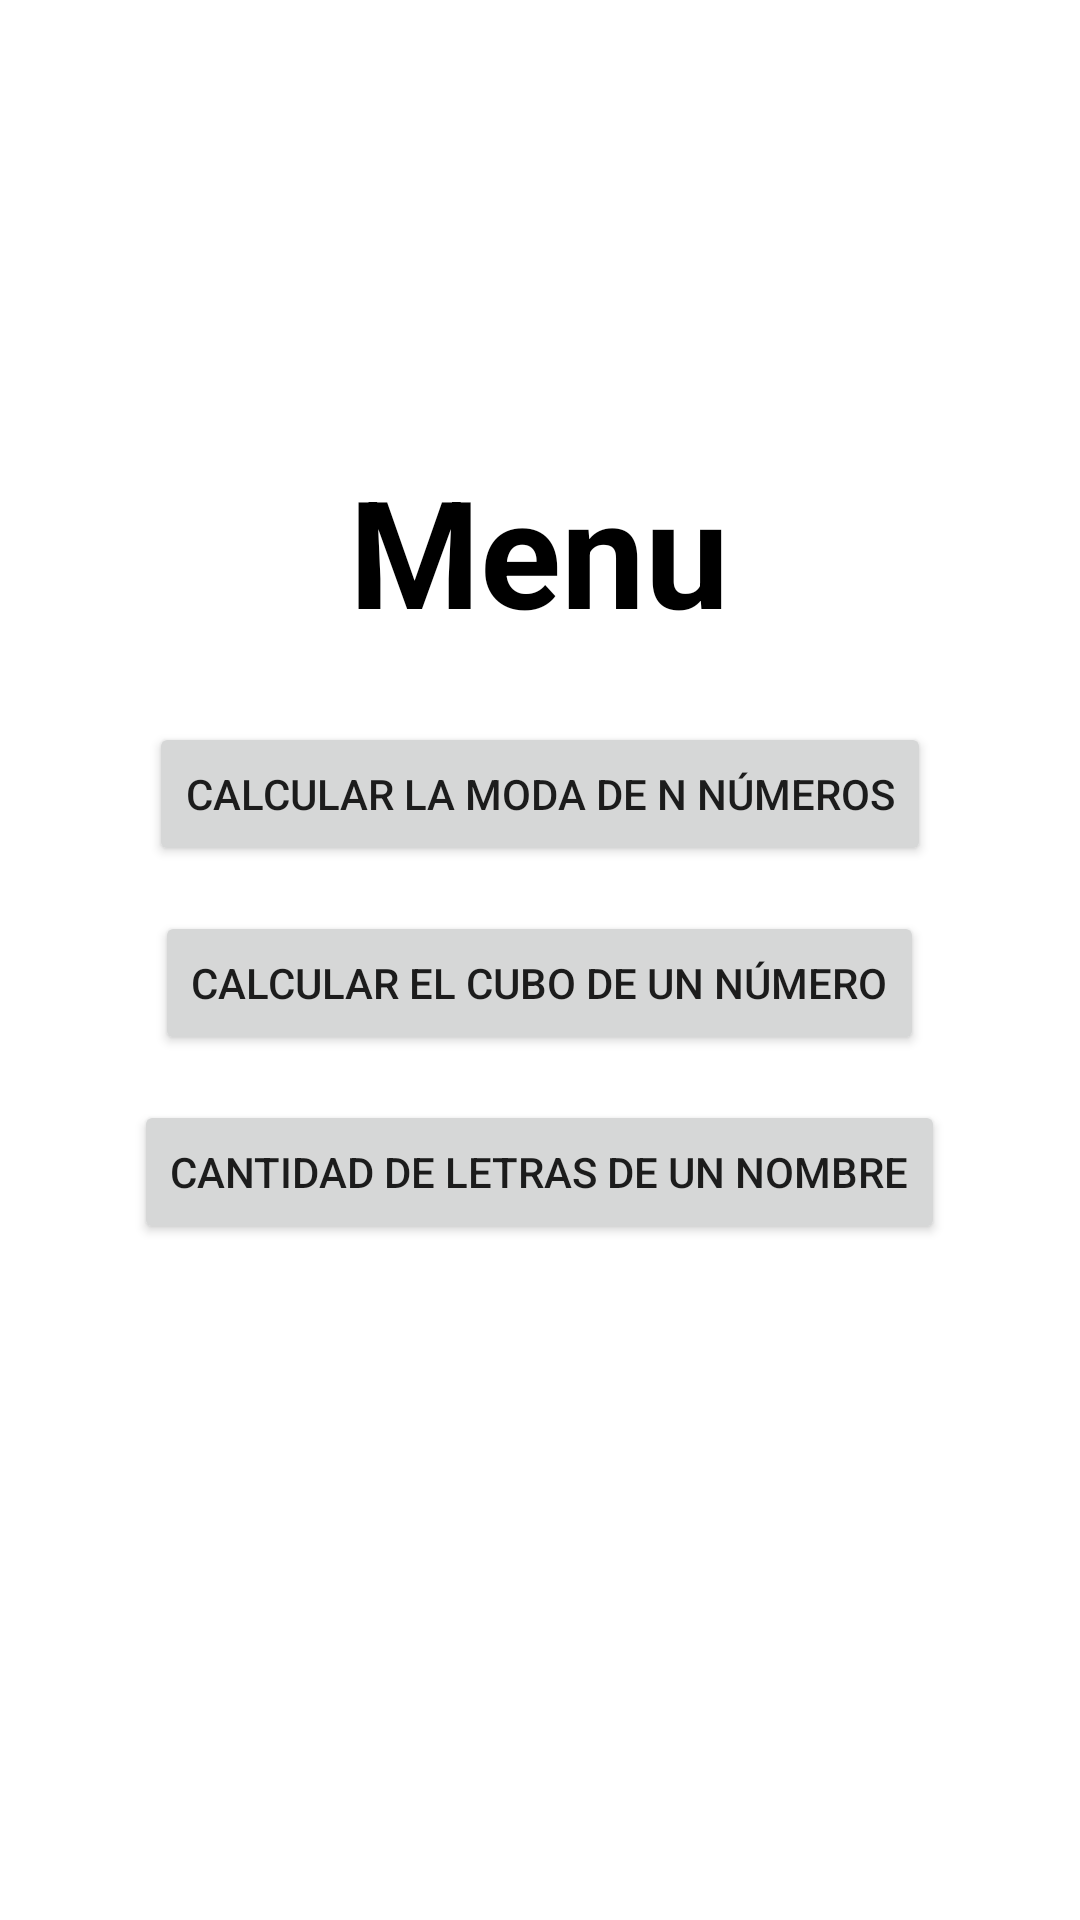

Write the Android layout XML for this screen, with the resource values it uses.
<!-- AndroidManifest.xml: application theme Theme.NavGraphBlancaRosales -->
<!-- res/layout/fragment_menu.xml -->
<?xml version="1.0" encoding="utf-8"?>
<androidx.constraintlayout.widget.ConstraintLayout
    xmlns:android="http://schemas.android.com/apk/res/android"
    xmlns:app="http://schemas.android.com/apk/res-auto"
    xmlns:tools="http://schemas.android.com/tools"
    android:layout_width="match_parent"
    android:layout_height="match_parent"
    tools:context=".menuFragment">

    <TextView
        android:id="@+id/etMenu"
        android:layout_width="wrap_content"
        android:layout_height="wrap_content"
        android:layout_marginTop="150dp"
        android:text="Menu"
        android:textColor="@color/black"
        android:textSize="50sp"
        android:textStyle="bold"
        app:layout_constraintEnd_toEndOf="parent"
        app:layout_constraintHorizontal_bias="0.498"
        app:layout_constraintStart_toStartOf="parent"
        app:layout_constraintTop_toTopOf="parent" />
    <Button
        android:id="@+id/btnModa"
        android:layout_width="wrap_content"
        android:layout_height="wrap_content"
        android:layout_marginTop="24dp"
        android:text="Calcular la moda de n números"
        app:layout_constraintEnd_toEndOf="parent"
        app:layout_constraintStart_toStartOf="parent"
        app:layout_constraintTop_toBottomOf="@id/etMenu"
         />

    <Button
        android:id="@+id/btnCubo"
        android:layout_width="wrap_content"
        android:layout_height="wrap_content"
        android:layout_marginTop="15dp"
        android:text="Calcular el cubo de un número"
        app:layout_constraintEnd_toEndOf="parent"
        app:layout_constraintHorizontal_bias="0.497"
        app:layout_constraintStart_toStartOf="parent"
        app:layout_constraintTop_toBottomOf="@+id/btnModa" />
        <Button
        android:id="@+id/btnNombre"
        android:layout_width="wrap_content"
        android:layout_height="wrap_content"
        android:layout_marginTop="15dp"
        android:text="Cantidad de letras de un nombre"
        app:layout_constraintEnd_toEndOf="parent"
        app:layout_constraintHorizontal_bias="0.497"
        app:layout_constraintStart_toStartOf="parent"
        app:layout_constraintTop_toBottomOf="@+id/btnCubo" />

</androidx.constraintlayout.widget.ConstraintLayout>
<!-- resources referenced by this layout -->
<resources>
  <color name="black">#FF000000</color>
  <style name="Theme.NavGraphBlancaRosales" parent="Theme.MaterialComponents.DayNight.DarkActionBar">
          
          <item name="colorPrimary">@color/purple_500</item>
          <item name="colorPrimaryVariant">@color/purple_700</item>
          <item name="colorOnPrimary">@color/white</item>
          
          <item name="colorSecondary">@color/teal_200</item>
          <item name="colorSecondaryVariant">@color/teal_700</item>
          <item name="colorOnSecondary">@color/black</item>
          
          <item name="android:statusBarColor" tools:targetApi="l">?attr/colorPrimaryVariant</item>
          
      </style>
  <color name="purple_500">#FF6200EE</color>
  <color name="purple_700">#FF3700B3</color>
  <color name="white">#FFFFFFFF</color>
  <color name="teal_200">#FF03DAC5</color>
  <color name="teal_700">#FF018786</color>
</resources>
